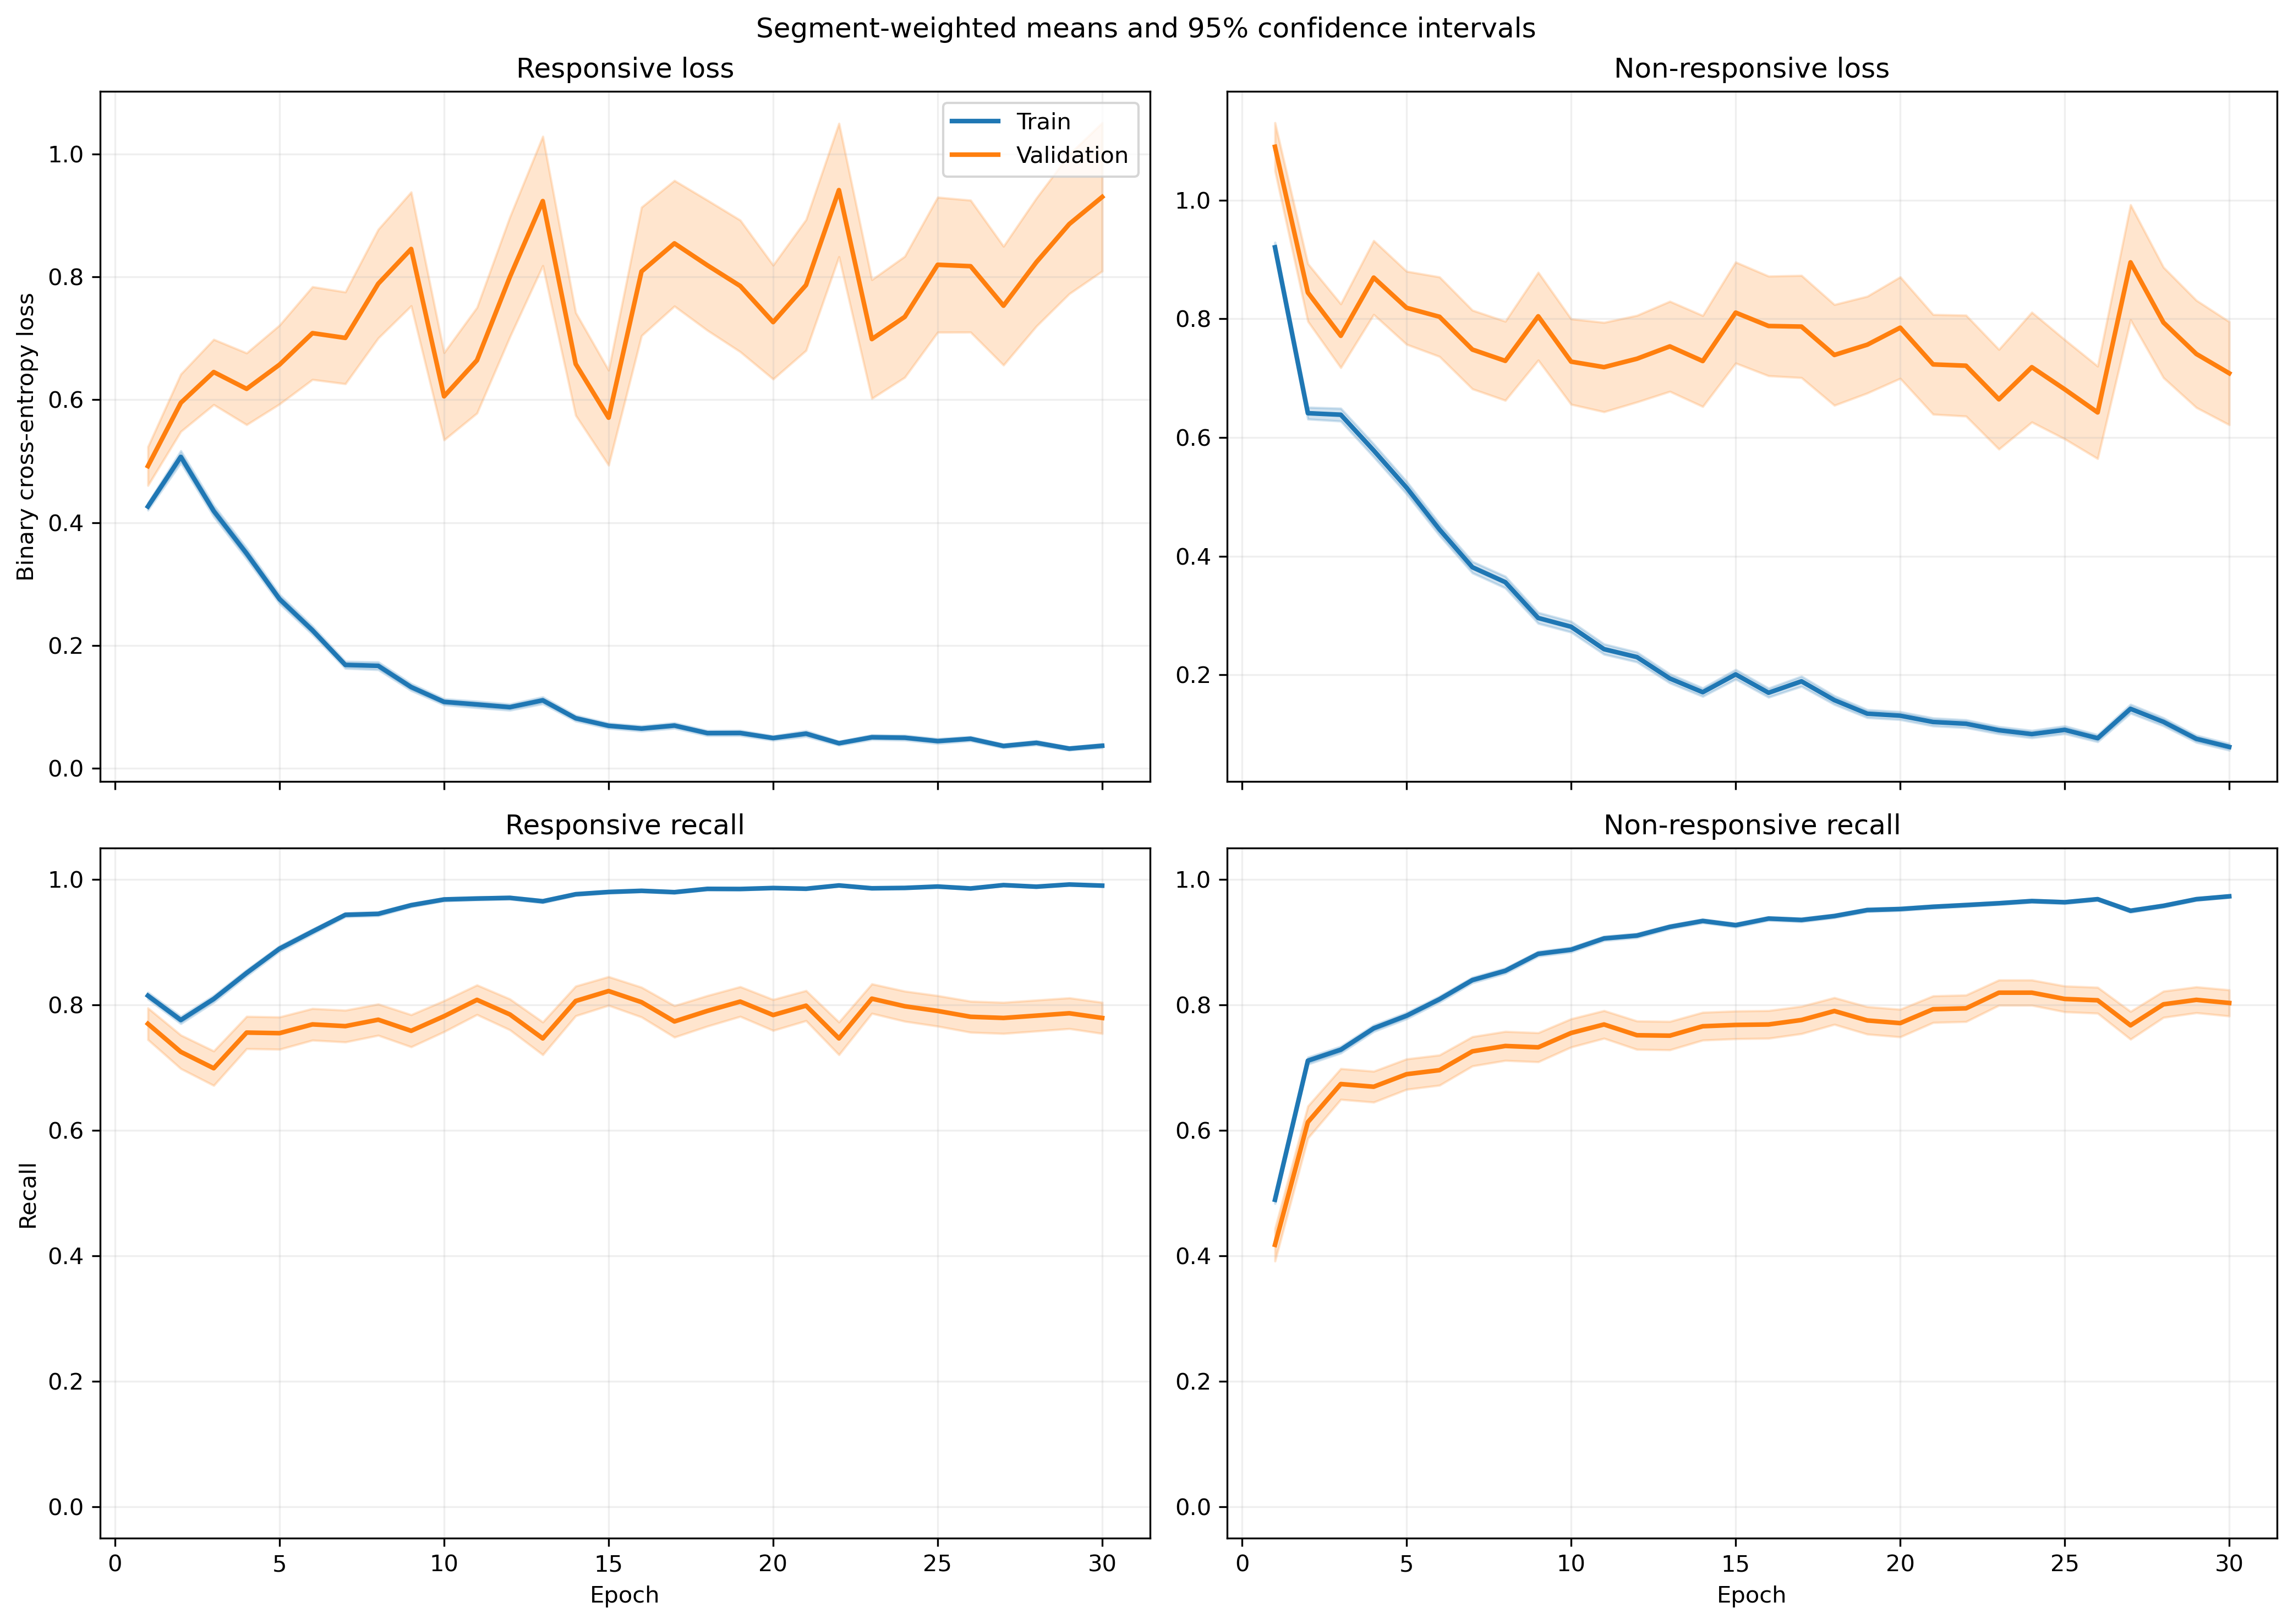

The file beside this chart, header and first rows:
fold, epoch, split, r_loss, r_loss_count, r_loss_sum, r_loss_sum_sq, r_recall, r_recall_count, r_recall_sum, r_recall_sum_sq, nr_loss, nr_loss_count, nr_loss_sum, nr_loss_sum_sq, nr_recall, nr_recall_count, nr_recall_sum, nr_recall_sum_sq
1, 1, train, 0.4422, 1063, 470, 441, 0.8175, 1063, 869.0, 869.0, 0.8817, 1401, 1235, 1762, 0.5139, 1401, 720.0, 720.0
1, 1, validation, 0.1356, 10, 1.356, 0.2355, 1.0, 10, 10.0, 10.0, , 0, 0.0, 0.0, , 0, 0.0, 0.0
1, 2, train, 0.5815, 1063, 618.1, 1086, 0.7592, 1063, 807.0, 807.0, 0.523, 1401, 732.7, 1250, 0.7702, 1401, 1079, 1079
1, 2, validation, 0.0919, 10, 0.919, 0.1294, 1.0, 10, 10.0, 10.0, , 0, 0.0, 0.0, , 0, 0.0, 0.0
1, 3, train, 0.3463, 1063, 368.1, 482.9, 0.8476, 1063, 901.0, 901.0, 0.7132, 1401, 999.1, 1924, 0.7009, 1401, 982.0, 982.0
1, 3, validation, 0.04226, 10, 0.4226, 0.02614, 1.0, 10, 10.0, 10.0, , 0, 0.0, 0.0, , 0, 0.0, 0.0
1, 4, train, 0.2827, 1063, 300.5, 360.9, 0.8739, 1063, 929.0, 929.0, 0.6166, 1401, 863.8, 1684, 0.7523, 1401, 1054, 1054
1, 4, validation, 0.1228, 10, 1.228, 0.625, 0.9, 10, 9.0, 9.0, , 0, 0.0, 0.0, , 0, 0.0, 0.0
1, 5, train, 0.2067, 1063, 219.7, 209.1, 0.9163, 1063, 974.0, 974.0, 0.6256, 1401, 876.4, 1634, 0.7102, 1401, 995.0, 995.0
1, 5, validation, 0.02827, 10, 0.2827, 0.01172, 1.0, 10, 10.0, 10.0, , 0, 0.0, 0.0, , 0, 0.0, 0.0
1, 6, train, 0.283, 1063, 300.8, 435, 0.889, 1063, 945.0, 945.0, 0.3158, 1401, 442.4, 799.9, 0.863, 1401, 1209, 1209
1, 6, validation, 0.06815, 10, 0.6815, 0.1767, 1.0, 10, 10.0, 10.0, , 0, 0.0, 0.0, , 0, 0.0, 0.0
1, 7, train, 0.1236, 1063, 131.4, 101.3, 0.9699, 1063, 1031, 1031, 0.4071, 1401, 570.4, 1041, 0.8059, 1401, 1129, 1129
1, 7, validation, 0.05671, 10, 0.5671, 0.08893, 1.0, 10, 10.0, 10.0, , 0, 0.0, 0.0, , 0, 0.0, 0.0
1, 8, train, 0.1883, 1063, 200.2, 325.5, 0.9332, 1063, 992.0, 992.0, 0.2535, 1401, 355.1, 742.8, 0.8994, 1401, 1260, 1260
1, 8, validation, 0.03523, 10, 0.3523, 0.06267, 1.0, 10, 10.0, 10.0, , 0, 0.0, 0.0, , 0, 0.0, 0.0
1, 9, train, 0.1182, 1063, 125.6, 129.9, 0.9643, 1063, 1025, 1025, 0.2802, 1401, 392.6, 812.4, 0.8894, 1401, 1246, 1246
1, 9, validation, 0.01411, 10, 0.1411, 0.004953, 1.0, 10, 10.0, 10.0, , 0, 0.0, 0.0, , 0, 0.0, 0.0
1, 10, train, 0.1292, 1063, 137.4, 200.4, 0.9539, 1063, 1014, 1014, 0.2201, 1401, 308.3, 760.2, 0.9151, 1401, 1282, 1282
1, 10, validation, 0.009691, 10, 0.09691, 0.003206, 1.0, 10, 10.0, 10.0, , 0, 0.0, 0.0, , 0, 0.0, 0.0
1, 11, train, 0.1209, 1063, 128.5, 220.1, 0.9586, 1063, 1019, 1019, 0.2059, 1401, 288.4, 688.7, 0.9208, 1401, 1290, 1290
1, 11, validation, 0.03439, 10, 0.3439, 0.08613, 1.0, 10, 10.0, 10.0, , 0, 0.0, 0.0, , 0, 0.0, 0.0
1, 12, train, 0.1054, 1063, 112.1, 174.5, 0.9671, 1063, 1028, 1028, 0.1414, 1401, 198.1, 410.7, 0.9458, 1401, 1325, 1325
1, 12, validation, 0.01953, 10, 0.1953, 0.008502, 1.0, 10, 10.0, 10.0, , 0, 0.0, 0.0, , 0, 0.0, 0.0
1, 13, train, 0.09596, 1063, 102, 134.9, 0.9727, 1063, 1034, 1034, 0.1524, 1401, 213.5, 429.5, 0.9415, 1401, 1319, 1319
1, 13, validation, 0.132, 10, 1.32, 1.454, 0.9, 10, 9.0, 9.0, , 0, 0.0, 0.0, , 0, 0.0, 0.0
1, 14, train, 0.09624, 1063, 102.3, 183, 0.9661, 1063, 1027, 1027, 0.1711, 1401, 239.7, 598.9, 0.9343, 1401, 1309, 1309
1, 14, validation, 0.4938, 10, 4.938, 23.85, 0.9, 10, 9.0, 9.0, , 0, 0.0, 0.0, , 0, 0.0, 0.0
1, 15, train, 0.06622, 1063, 70.39, 122.9, 0.9784, 1063, 1040, 1040, 0.1698, 1401, 237.8, 626.5, 0.9372, 1401, 1313, 1313
1, 15, validation, 0.01083, 10, 0.1083, 0.005483, 1.0, 10, 10.0, 10.0, , 0, 0.0, 0.0, , 0, 0.0, 0.0
1, 16, train, 0.1539, 1063, 163.6, 328.9, 0.9464, 1063, 1006, 1006, 0.08592, 1401, 120.4, 300.4, 0.9729, 1401, 1363, 1363
1, 16, validation, 0.4059, 10, 4.059, 15.93, 0.9, 10, 9.0, 9.0, , 0, 0.0, 0.0, , 0, 0.0, 0.0
1, 17, train, 0.02492, 1063, 26.49, 52.56, 0.9953, 1063, 1058, 1058, 0.7255, 1401, 1016, 3970, 0.7802, 1401, 1093, 1093
1, 17, validation, 0.005145, 10, 0.05145, 0.001422, 1.0, 10, 10.0, 10.0, , 0, 0.0, 0.0, , 0, 0.0, 0.0
1, 18, train, 0.04922, 1063, 52.32, 86.97, 0.9915, 1063, 1054, 1054, 0.1868, 1401, 261.7, 629.6, 0.9265, 1401, 1298, 1298
1, 18, validation, 0.01051, 10, 0.1051, 0.00211, 1.0, 10, 10.0, 10.0, , 0, 0.0, 0.0, , 0, 0.0, 0.0
1, 19, train, 0.03635, 1063, 38.64, 58.26, 0.9934, 1063, 1056, 1056, 0.1227, 1401, 171.9, 378.1, 0.9536, 1401, 1336, 1336
1, 19, validation, 0.00801, 10, 0.0801, 0.001448, 1.0, 10, 10.0, 10.0, , 0, 0.0, 0.0, , 0, 0.0, 0.0
1, 20, train, 0.03599, 1063, 38.26, 93.69, 0.9925, 1063, 1055, 1055, 0.1092, 1401, 153, 471, 0.9636, 1401, 1350, 1350
1, 20, validation, 0.00654, 10, 0.0654, 0.001592, 1.0, 10, 10.0, 10.0, , 0, 0.0, 0.0, , 0, 0.0, 0.0
1, 21, train, 0.07924, 1063, 84.24, 232, 0.9746, 1063, 1036, 1036, 0.07843, 1401, 109.9, 332.6, 0.9722, 1401, 1362, 1362
1, 21, validation, 0.02238, 10, 0.2238, 0.03994, 1.0, 10, 10.0, 10.0, , 0, 0.0, 0.0, , 0, 0.0, 0.0
1, 22, train, 0.02372, 1063, 25.22, 28.86, 0.9972, 1063, 1060, 1060, 0.2038, 1401, 285.5, 735.1, 0.9243, 1401, 1295, 1295
1, 22, validation, 0.003724, 10, 0.03724, 0.0003866, 1.0, 10, 10.0, 10.0, , 0, 0.0, 0.0, , 0, 0.0, 0.0
1, 23, train, 0.03295, 1063, 35.03, 67.66, 0.9934, 1063, 1056, 1056, 0.0983, 1401, 137.7, 435.2, 0.9693, 1401, 1358, 1358
1, 23, validation, 0.02378, 10, 0.2378, 0.02717, 1.0, 10, 10.0, 10.0, , 0, 0.0, 0.0, , 0, 0.0, 0.0
1, 24, train, 0.04063, 1063, 43.19, 47.69, 0.9887, 1063, 1051, 1051, 0.09403, 1401, 131.7, 330.7, 0.9679, 1401, 1356, 1356
1, 24, validation, 0.005481, 10, 0.05481, 0.0005849, 1.0, 10, 10.0, 10.0, , 0, 0.0, 0.0, , 0, 0.0, 0.0
1, 25, train, 0.06614, 1063, 70.31, 134.4, 0.9812, 1063, 1043, 1043, 0.06349, 1401, 88.96, 262.5, 0.9814, 1401, 1375, 1375
1, 25, validation, 0.04728, 10, 0.4728, 0.212, 1.0, 10, 10.0, 10.0, , 0, 0.0, 0.0, , 0, 0.0, 0.0
1, 26, train, 0.0254, 1063, 27, 36.75, 0.9915, 1063, 1054, 1054, 0.09622, 1401, 134.8, 385, 0.9665, 1401, 1354, 1354
1, 26, validation, 0.007733, 10, 0.07733, 0.003335, 1.0, 10, 10.0, 10.0, , 0, 0.0, 0.0, , 0, 0.0, 0.0
1, 27, train, 0.03384, 1063, 35.97, 43.7, 0.9906, 1063, 1053, 1053, 0.09056, 1401, 126.9, 347.3, 0.9693, 1401, 1358, 1358
1, 27, validation, 0.0041, 10, 0.041, 0.000369, 1.0, 10, 10.0, 10.0, , 0, 0.0, 0.0, , 0, 0.0, 0.0
1, 28, train, 0.03694, 1063, 39.26, 30.15, 0.9925, 1063, 1055, 1055, 0.05073, 1401, 71.07, 174.7, 0.9857, 1401, 1381, 1381
1, 28, validation, 0.09455, 10, 0.9455, 0.8078, 0.9, 10, 9.0, 9.0, , 0, 0.0, 0.0, , 0, 0.0, 0.0
1, 29, train, 0.01692, 1063, 17.98, 12.78, 0.9962, 1063, 1059, 1059, 0.1366, 1401, 191.3, 459.2, 0.9543, 1401, 1337, 1337
1, 29, validation, 0.003809, 10, 0.03809, 0.0003382, 1.0, 10, 10.0, 10.0, , 0, 0.0, 0.0, , 0, 0.0, 0.0
1, 30, train, 0.03131, 1063, 33.28, 41.45, 0.9944, 1063, 1057, 1057, 0.04808, 1401, 67.35, 180.9, 0.9872, 1401, 1383, 1383
1, 30, validation, 0.02926, 10, 0.2926, 0.04941, 1.0, 10, 10.0, 10.0, , 0, 0.0, 0.0, , 0, 0.0, 0.0
... 1,140 more rows
